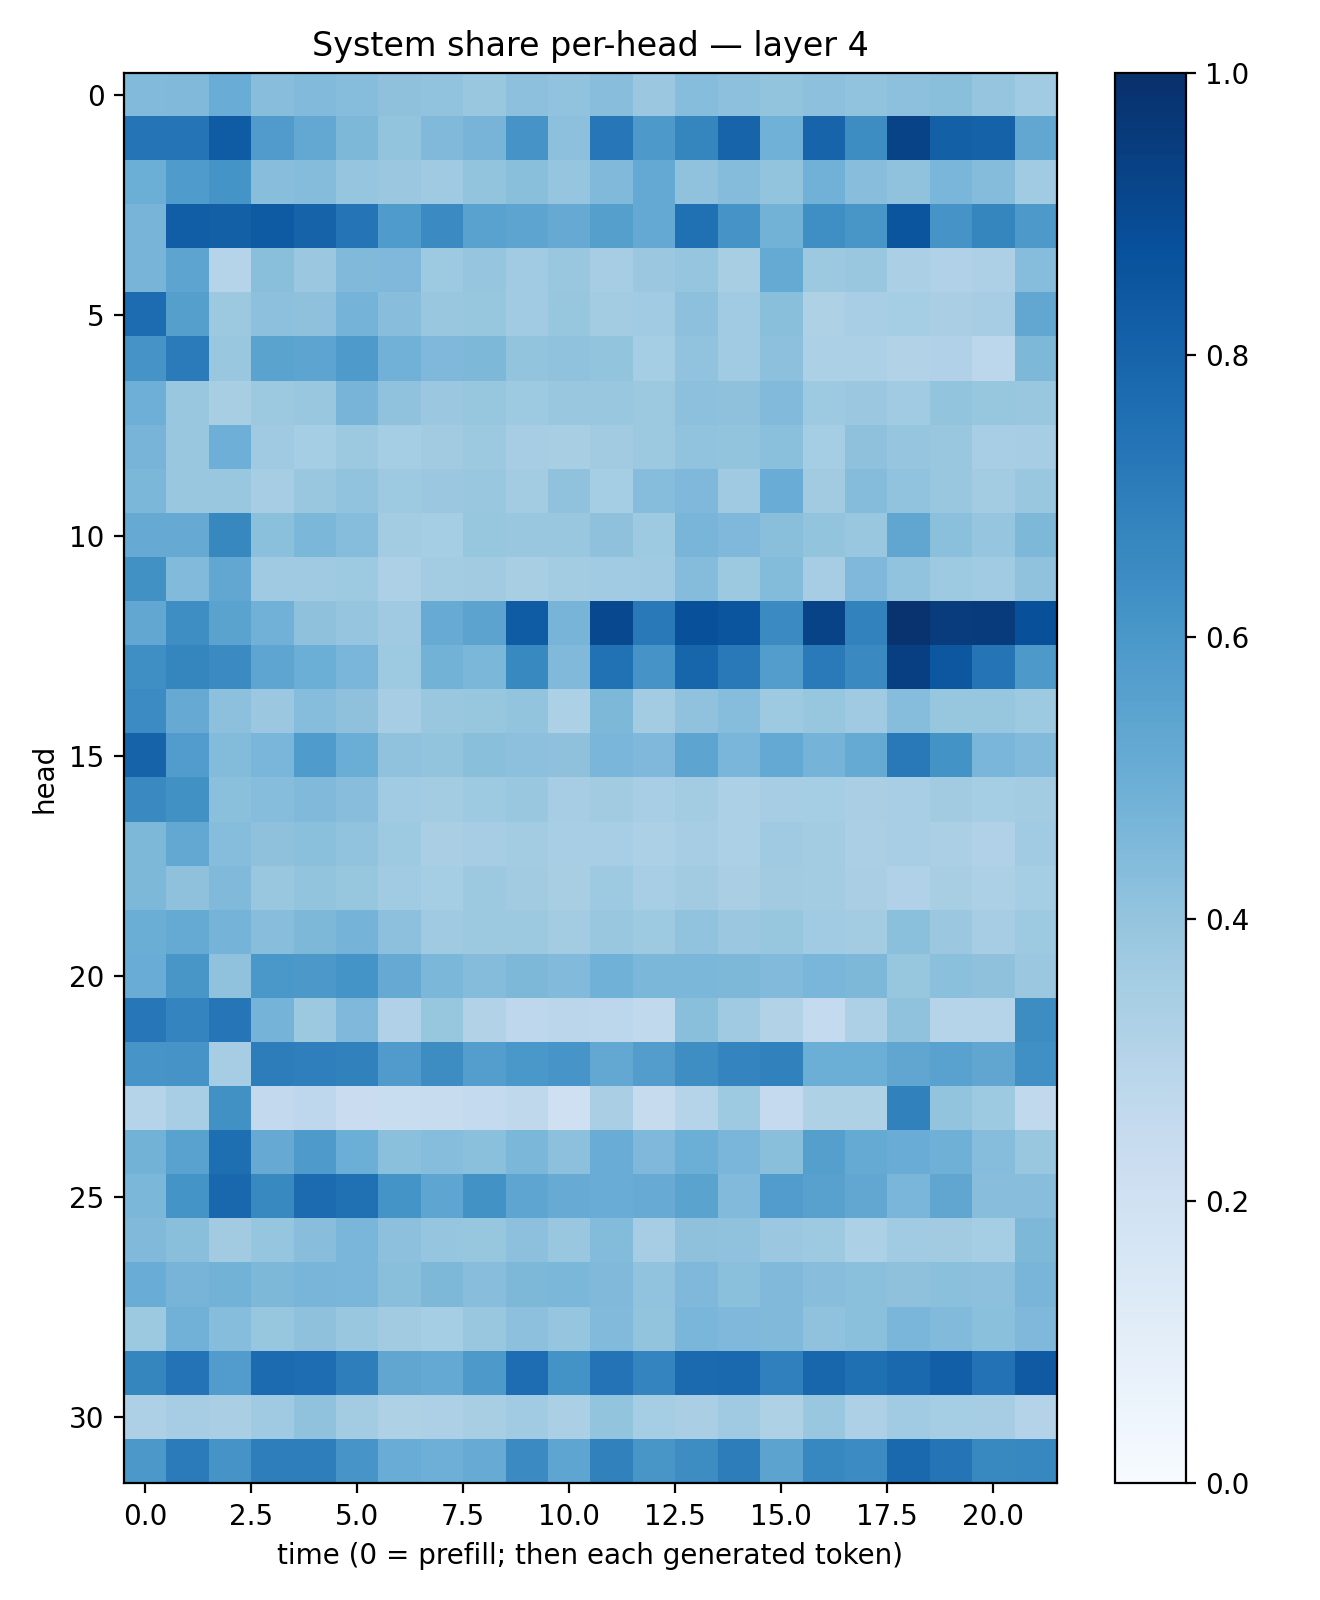

The data file committed next to this chart (first rows):
0.44274125, 0.44680852, 0.5056305, 0.4277823, 0.44203022, 0.43123, 0.41057438, 0.40590462, 0.39031398, 0.41426325, 0.40234697, 0.426687, 0.37989187, 0.4328565, 0.41693106, 0.39897484, 0.414838, 0.40586865, 0.41723922, 0.42539573, 0.39685494, 0.36593154
0.7352, 0.7382, 0.8302, 0.5801, 0.5269, 0.4542, 0.4018, 0.4475, 0.4717, 0.6113, 0.4168, 0.7227, 0.5933, 0.6703, 0.7972, 0.4867, 0.7998, 0.6431, 0.9226, 0.8145, 0.8078, 0.5279
0.4981, 0.5831, 0.6157, 0.4267, 0.4368, 0.3976, 0.3821, 0.3687, 0.3991, 0.4235, 0.3984, 0.4489, 0.522, 0.4099, 0.4369, 0.4011, 0.4825, 0.4294, 0.4096, 0.4642, 0.435, 0.3644
0.4694, 0.8205, 0.8126, 0.8328, 0.8032, 0.7353, 0.5853, 0.6516, 0.5546, 0.5416, 0.5125, 0.5628, 0.5234, 0.7525, 0.61, 0.4798, 0.6332, 0.6017, 0.8582, 0.6123, 0.6693, 0.5931
0.4695, 0.5421, 0.2993, 0.4238, 0.3822, 0.4475, 0.4496, 0.3736, 0.397, 0.3644, 0.3895, 0.349, 0.38, 0.3956, 0.3403, 0.5159, 0.3783, 0.3857, 0.3337, 0.3171, 0.3275, 0.4301
0.7665, 0.5647, 0.3758, 0.416, 0.4116, 0.4727, 0.4286, 0.383, 0.3939, 0.365, 0.3936, 0.3574, 0.3639, 0.4144, 0.3634, 0.4255, 0.3213, 0.3442, 0.3538, 0.3388, 0.3515, 0.5281
0.611, 0.7088, 0.3861, 0.5497, 0.5425, 0.5876, 0.4843, 0.4521, 0.4555, 0.4011, 0.4095, 0.3985, 0.3537, 0.4039, 0.365, 0.4179, 0.3308, 0.3304, 0.3092, 0.3165, 0.2787, 0.4539
0.4937, 0.3895, 0.3436, 0.3758, 0.3834, 0.469, 0.4072, 0.3793, 0.3916, 0.3731, 0.3881, 0.3831, 0.3763, 0.4168, 0.4125, 0.4424, 0.3739, 0.3817, 0.3635, 0.4003, 0.3923, 0.3882
0.4717, 0.3898, 0.4933, 0.3691, 0.354, 0.3769, 0.3524, 0.3627, 0.3765, 0.3482, 0.3406, 0.3607, 0.3776, 0.4053, 0.3995, 0.4202, 0.3545, 0.4122, 0.3983, 0.3904, 0.3441, 0.3513
0.459, 0.3875, 0.3895, 0.3502, 0.3859, 0.4031, 0.3736, 0.3816, 0.3871, 0.3562, 0.4096, 0.355, 0.4311, 0.4499, 0.3691, 0.5043, 0.3604, 0.4367, 0.4051, 0.3881, 0.3577, 0.383
0.5136, 0.5133, 0.6638, 0.4189, 0.4583, 0.4323, 0.3582, 0.3521, 0.3922, 0.3882, 0.3859, 0.4132, 0.3734, 0.4671, 0.453, 0.4256, 0.3998, 0.3904, 0.5347, 0.4196, 0.3983, 0.4542
0.6273, 0.444, 0.5284, 0.368, 0.368, 0.3729, 0.3268, 0.3562, 0.3604, 0.3431, 0.3563, 0.3642, 0.3693, 0.4368, 0.3773, 0.4404, 0.349, 0.4502, 0.4055, 0.3721, 0.366, 0.4082
0.5308, 0.6368, 0.5469, 0.4824, 0.4102, 0.3962, 0.3673, 0.5116, 0.5462, 0.829, 0.4696, 0.9026, 0.7176, 0.8757, 0.8585, 0.6508, 0.9256, 0.6815, 0.9844, 0.9529, 0.9559, 0.8762
0.6358, 0.6693, 0.651, 0.5366, 0.4968, 0.4635, 0.3738, 0.477, 0.4609, 0.6576, 0.4463, 0.7494, 0.612, 0.7938, 0.718, 0.573, 0.7144, 0.6551, 0.9394, 0.85, 0.7372, 0.5923
0.6469, 0.5133, 0.4155, 0.3813, 0.4328, 0.4125, 0.3507, 0.3876, 0.392, 0.4011, 0.3285, 0.4546, 0.3588, 0.4077, 0.43, 0.3749, 0.3913, 0.3673, 0.4314, 0.3927, 0.3925, 0.3721
0.801, 0.5775, 0.4407, 0.4646, 0.5857, 0.5015, 0.4072, 0.4007, 0.4232, 0.4149, 0.4103, 0.4631, 0.4531, 0.5425, 0.4613, 0.5197, 0.4739, 0.5169, 0.7157, 0.6206, 0.4633, 0.4437
0.656, 0.6278, 0.4203, 0.4313, 0.4482, 0.4262, 0.3665, 0.3558, 0.3741, 0.3841, 0.3507, 0.3594, 0.3467, 0.3556, 0.3298, 0.3488, 0.3527, 0.3364, 0.3443, 0.3607, 0.355, 0.3586
0.4558, 0.524, 0.432, 0.4124, 0.4199, 0.4051, 0.3732, 0.3381, 0.3481, 0.3581, 0.3469, 0.3438, 0.3315, 0.3512, 0.3319, 0.3679, 0.3572, 0.3322, 0.3465, 0.3338, 0.3171, 0.3669
0.4542, 0.4124, 0.4471, 0.386, 0.3997, 0.3922, 0.3659, 0.3519, 0.3771, 0.3621, 0.3414, 0.3714, 0.3454, 0.3596, 0.3398, 0.3613, 0.3559, 0.3393, 0.3195, 0.3424, 0.3298, 0.3531
0.5006, 0.5159, 0.476, 0.4272, 0.4537, 0.4761, 0.4161, 0.3707, 0.3765, 0.3788, 0.3561, 0.3862, 0.372, 0.4053, 0.3818, 0.3908, 0.3652, 0.3574, 0.4193, 0.3824, 0.3509, 0.3717
0.5055, 0.6044, 0.4092, 0.6005, 0.5948, 0.6156, 0.5124, 0.4606, 0.4368, 0.4559, 0.4448, 0.4863, 0.4602, 0.4606, 0.4555, 0.4443, 0.4647, 0.4558, 0.3944, 0.4204, 0.4129, 0.3807
0.7243, 0.6727, 0.7298, 0.473, 0.3777, 0.4515, 0.3173, 0.3919, 0.3087, 0.2745, 0.2835, 0.2811, 0.2643, 0.4227, 0.3675, 0.3089, 0.2541, 0.3252, 0.4069, 0.3041, 0.2972, 0.643
0.6071, 0.611, 0.3499, 0.6998, 0.6927, 0.6839, 0.5802, 0.6427, 0.5693, 0.5996, 0.6076, 0.526, 0.5726, 0.6405, 0.6732, 0.6842, 0.4965, 0.4996, 0.5323, 0.5509, 0.5333, 0.6299
0.3026, 0.3464, 0.6289, 0.258, 0.2743, 0.2274, 0.2341, 0.2372, 0.2552, 0.2699, 0.21, 0.3383, 0.244, 0.298, 0.3743, 0.2534, 0.3206, 0.3237, 0.6846, 0.4005, 0.3711, 0.263
0.4777, 0.551, 0.7594, 0.5154, 0.5889, 0.4995, 0.4191, 0.4329, 0.4218, 0.4606, 0.4151, 0.5077, 0.4493, 0.4978, 0.4612, 0.4247, 0.565, 0.5186, 0.505, 0.4906, 0.4329, 0.3865
0.4571, 0.6168, 0.7888, 0.6573, 0.7707, 0.7501, 0.6147, 0.5376, 0.6214, 0.5374, 0.508, 0.5077, 0.5087, 0.5494, 0.4449, 0.578, 0.5564, 0.5286, 0.4626, 0.5326, 0.4263, 0.4273
0.4488, 0.4226, 0.3599, 0.3974, 0.4276, 0.4645, 0.4174, 0.3966, 0.3932, 0.4162, 0.3848, 0.4393, 0.3514, 0.4104, 0.4076, 0.381, 0.3749, 0.3312, 0.3636, 0.3617, 0.3541, 0.4547
0.5051, 0.4688, 0.4804, 0.4548, 0.4684, 0.4626, 0.4231, 0.4539, 0.4291, 0.4545, 0.4581, 0.4454, 0.4058, 0.4504, 0.4214, 0.4456, 0.4266, 0.4187, 0.414, 0.4192, 0.4141, 0.465
0.3751, 0.4843, 0.4306, 0.3914, 0.413, 0.3885, 0.3599, 0.3545, 0.3843, 0.416, 0.3983, 0.4432, 0.402, 0.4615, 0.4503, 0.4474, 0.4072, 0.4194, 0.4617, 0.444, 0.4196, 0.45
0.6699, 0.7406, 0.5775, 0.7718, 0.7629, 0.6963, 0.5319, 0.5213, 0.5925, 0.7627, 0.619, 0.7401, 0.6725, 0.7772, 0.779, 0.6879, 0.7909, 0.7547, 0.7782, 0.8175, 0.7429, 0.8376
0.3278, 0.3505, 0.3389, 0.3698, 0.4097, 0.3583, 0.3236, 0.3274, 0.343, 0.364, 0.3345, 0.4009, 0.3535, 0.3397, 0.37, 0.3208, 0.3868, 0.3267, 0.3634, 0.3519, 0.3507, 0.3057
0.5941, 0.7106, 0.6121, 0.6976, 0.696, 0.6057, 0.5059, 0.4958, 0.5106, 0.6506, 0.5385, 0.6854, 0.6051, 0.6421, 0.702, 0.5469, 0.6655, 0.6448, 0.7797, 0.7373, 0.6583, 0.6648
